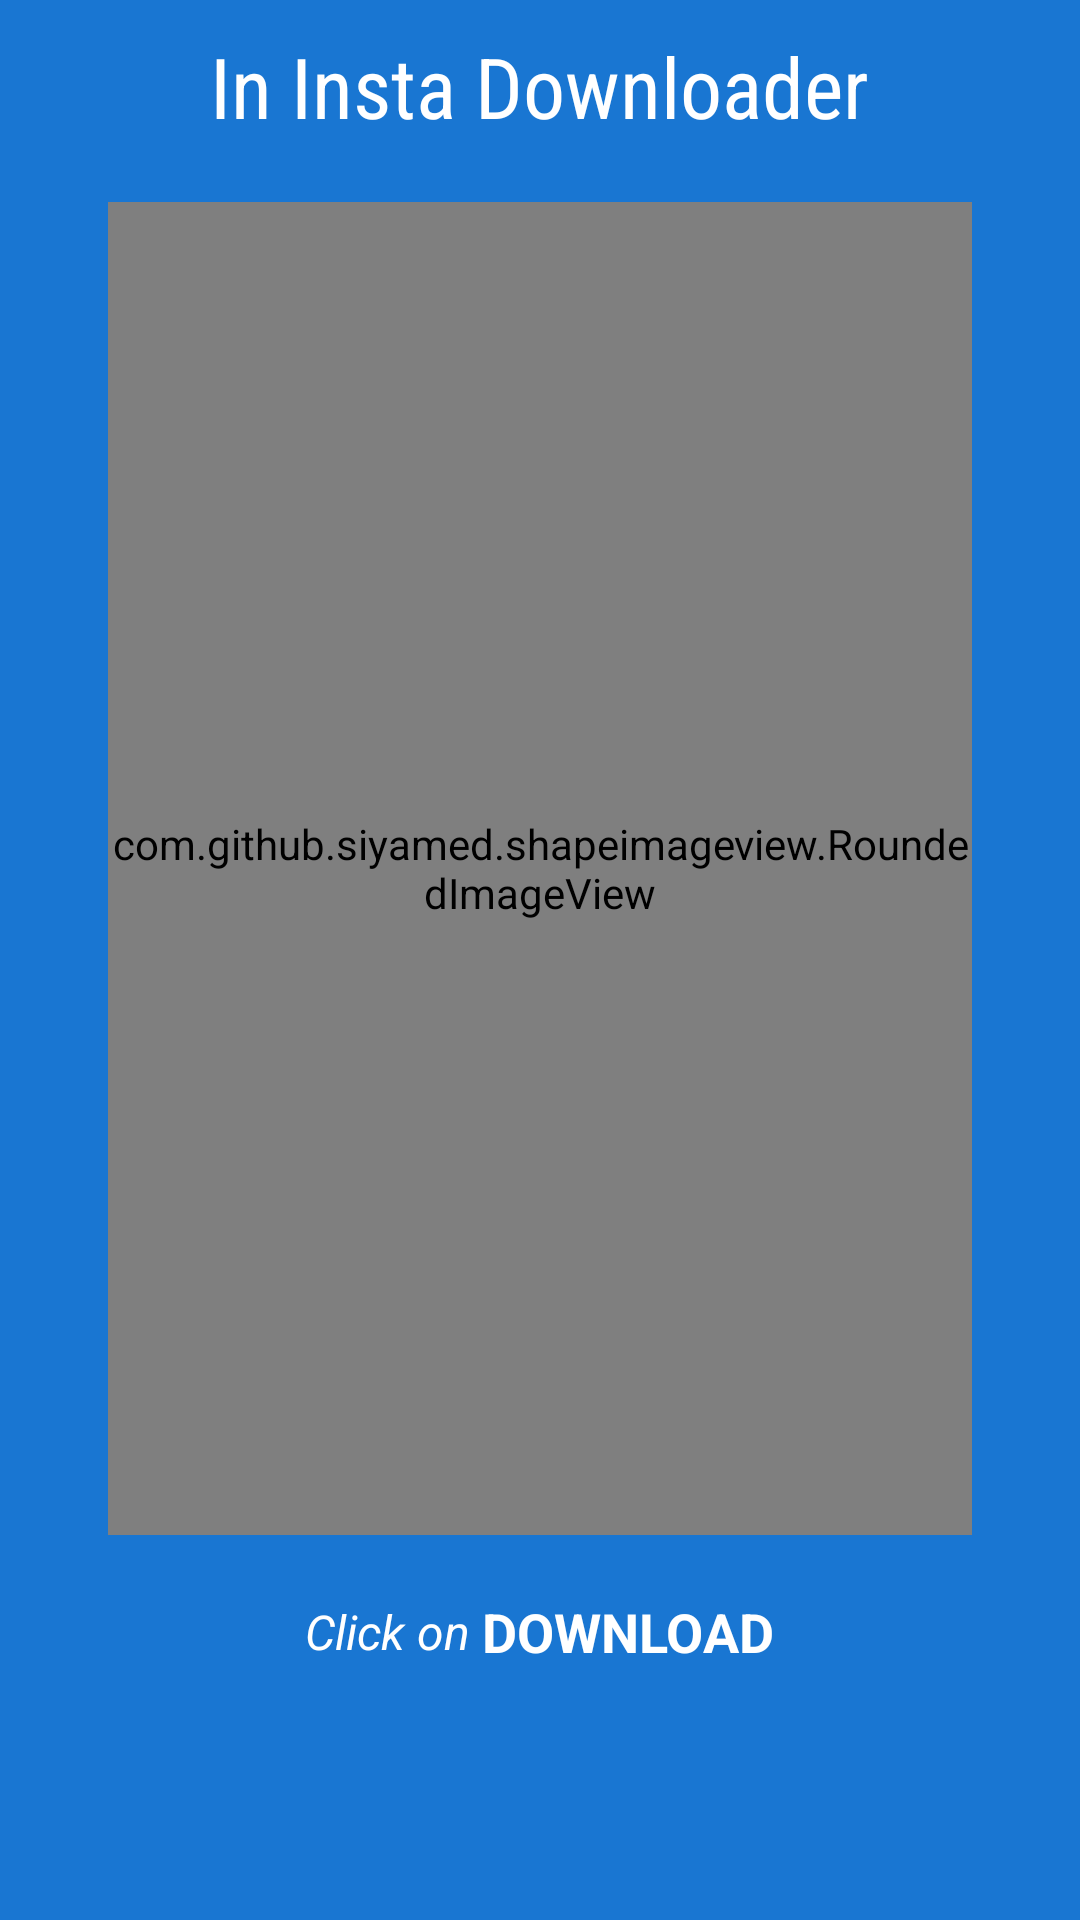

Reconstruct the res/layout file that produces this screen, plus the resources it refers to.
<!-- AndroidManifest.xml: application theme AppTheme -->
<!-- res/layout/intro4.xml -->
<?xml version="1.0" encoding="utf-8"?>
<LinearLayout xmlns:android="http://schemas.android.com/apk/res/android"
    xmlns:app="http://schemas.android.com/apk/res-auto"
    android:orientation="vertical"
    android:layout_width="match_parent"
    android:layout_height="match_parent"
    android:background="#1976D2"
    android:id="@+id/main">

    <TextView
        android:layout_width="wrap_content"
        android:layout_height="wrap_content"
        android:layout_gravity="center"
        android:gravity="center"
        android:paddingLeft="32dp"
        android:fontFamily="sans-serif-condensed"
        android:textColor="#ffffff"
        android:paddingRight="32dp"
        android:textSize="28sp"
        android:layout_marginTop="10dp"
        android:text="In Insta Downloader"/>

    <LinearLayout
        android:layout_width="fill_parent"
        android:layout_height="0dp"
        android:orientation="horizontal"
        android:gravity="center"
        android:layout_weight="1"
        android:weightSum="10"
        android:layout_marginTop="20dp"
        android:layout_marginBottom="20dp">

        <com.github.siyamed.shapeimageview.RoundedImageView
            android:layout_width="0dp"
            android:layout_height="match_parent"
            android:layout_gravity="center"
            android:layout_weight="8"
            android:scaleType="fitCenter"
            app:siBorderWidth="2dp"
            app:siBorderType="stroke"
            app:siBorderColor="#FFFFFF"
            android:src="@drawable/screen4"/>

    </LinearLayout>

    <LinearLayout
        android:orientation="horizontal"
        android:layout_width="match_parent"
        android:layout_height="wrap_content"
        android:gravity="center"
        android:paddingLeft="64dp"
        android:paddingRight="64dp"
        android:layout_marginBottom="20dp">

        <TextView
            android:layout_width="wrap_content"
            android:layout_height="wrap_content"
            android:textColor="#ffffff"
            android:textSize="16sp"
            android:textStyle="italic"
            android:text="Click on "/>

        <TextView
            android:layout_width="wrap_content"
            android:layout_height="wrap_content"
            android:layout_gravity="center"
            android:textColor="#ffffff"
            android:textSize="18sp"
            android:textStyle="bold"
            android:text="DOWNLOAD"/>

    </LinearLayout>

    <TextView
        android:layout_width="fill_parent"
        android:layout_height="64dp" />
</LinearLayout>
<!-- resources referenced by this layout -->
<resources>
  <!-- drawable screen4: jpg bitmap (drawable, 124070 bytes) -->
  <style name="AppTheme" parent="Theme.AppCompat.Light.DarkActionBar">
          
          <item name="colorPrimary">@color/colorPrimary</item>
          <item name="colorPrimaryDark">@color/colorPrimaryDark</item>
          <item name="colorAccent">@color/colorAccent</item>
      </style>
  <color name="colorPrimary">#2980b9</color>
  <color name="colorPrimaryDark">#216694</color>
  <color name="colorAccent">#FF4081</color>
</resources>
